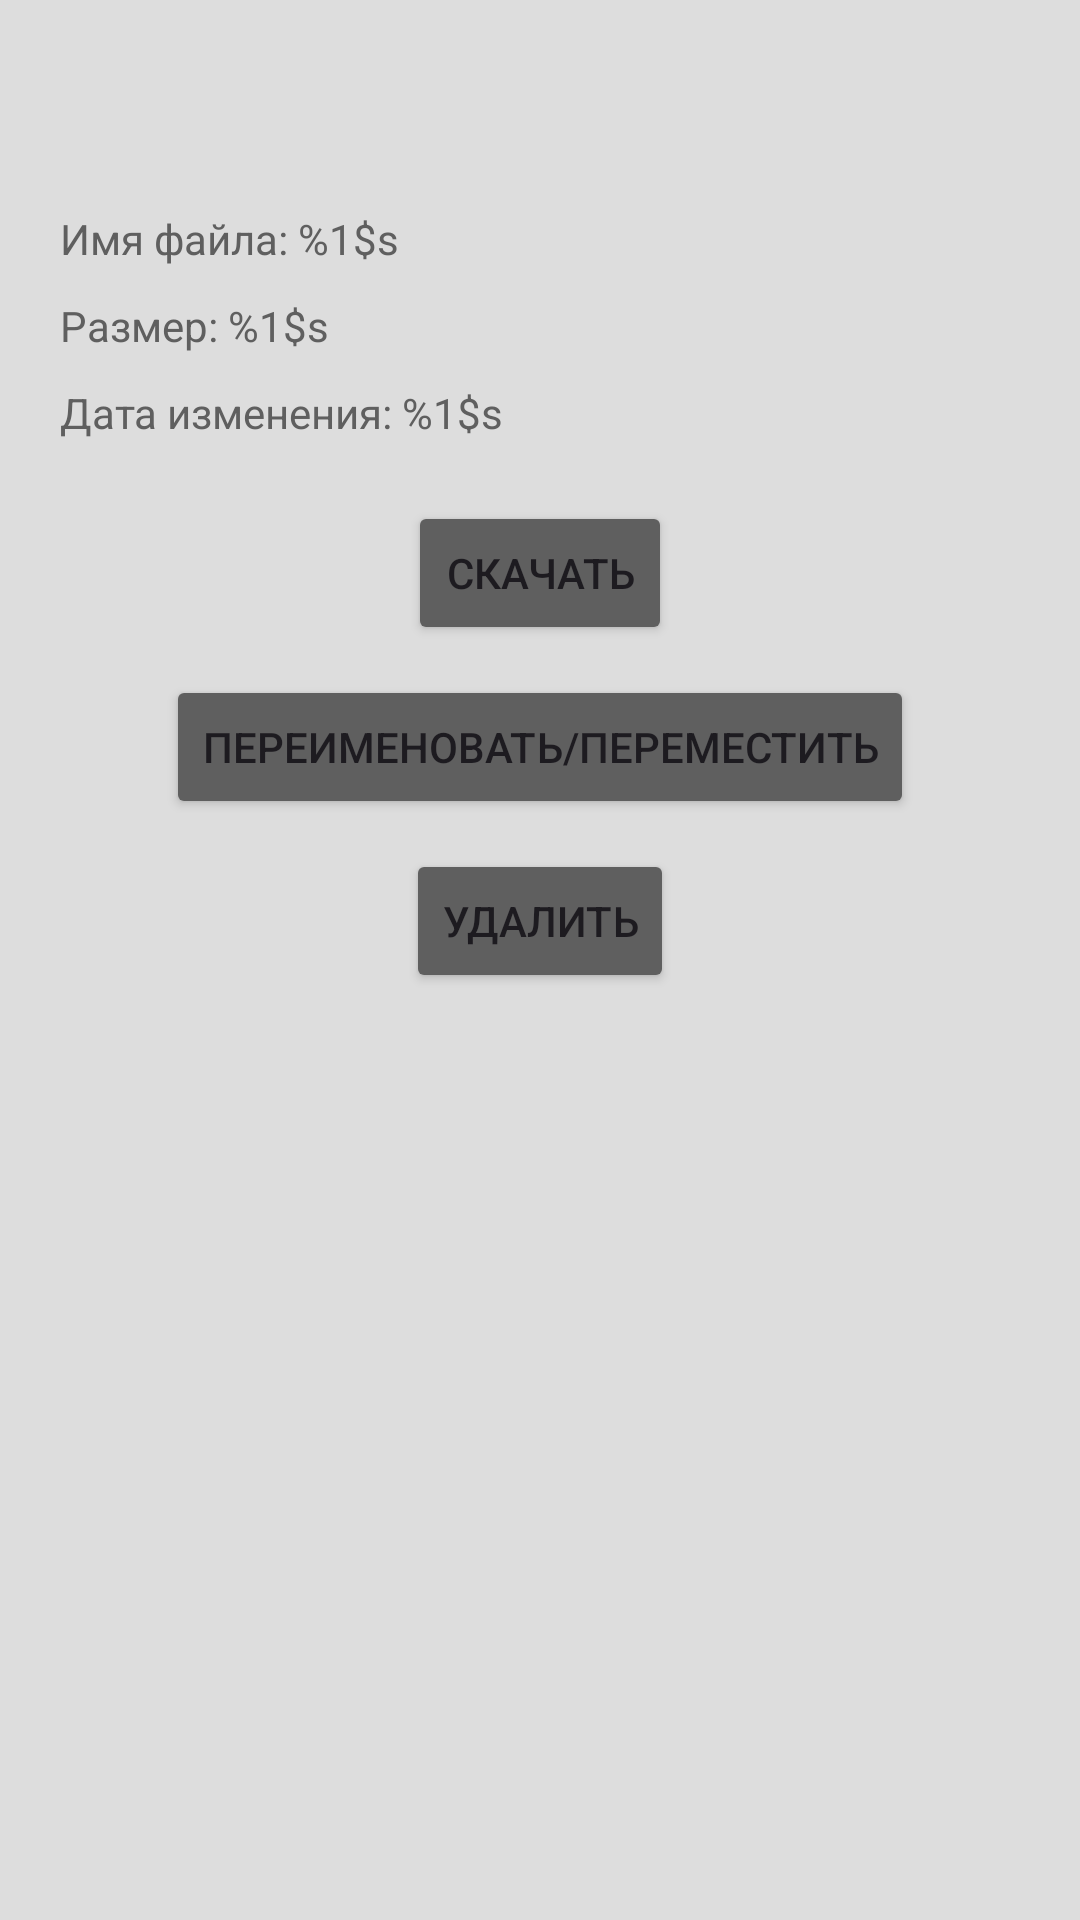

Android layout source for this screen:
<!-- AndroidManifest.xml: application theme Theme.Cloudfile -->
<!-- res/layout/fragment_file_info.xml -->
<?xml version="1.0" encoding="utf-8"?>
<androidx.constraintlayout.widget.ConstraintLayout xmlns:android="http://schemas.android.com/apk/res/android"
    xmlns:app="http://schemas.android.com/apk/res-auto"
    xmlns:tools="http://schemas.android.com/tools"
    android:id="@+id/frameLayout"
    android:layout_width="match_parent"
    android:layout_height="match_parent"
    android:background="@color/bg"
    tools:context=".FileInfoFragment">

    <Button
        android:id="@+id/del_btn"
        android:layout_width="wrap_content"
        android:layout_height="wrap_content"
        android:layout_marginTop="10dp"
        android:backgroundTint="@color/fg"
        android:text="@string/delete"
        app:cornerRadius="0dp"
        app:layout_constraintEnd_toEndOf="parent"
        app:layout_constraintStart_toStartOf="parent"
        app:layout_constraintTop_toBottomOf="@+id/moveren_btn" />

    <Button
        android:id="@+id/moveren_btn"
        android:layout_width="wrap_content"
        android:layout_height="wrap_content"
        android:layout_marginTop="10dp"
        android:backgroundTint="@color/fg"
        android:text="@string/move_rename"
        app:cornerRadius="0dp"
        app:layout_constraintEnd_toEndOf="parent"
        app:layout_constraintStart_toStartOf="parent"
        app:layout_constraintTop_toBottomOf="@+id/download_btn" />

    <Button
        android:id="@+id/download_btn"
        android:layout_width="wrap_content"
        android:layout_height="wrap_content"
        android:layout_marginTop="20dp"
        android:backgroundTint="@color/fg"
        android:text="@string/download"
        app:cornerRadius="0dp"
        app:layout_constraintEnd_toEndOf="parent"
        app:layout_constraintStart_toStartOf="parent"
        app:layout_constraintTop_toBottomOf="@+id/timestamp" />

    <ImageView
        android:id="@+id/imageView"
        android:layout_width="wrap_content"
        android:layout_height="wrap_content"
        android:layout_marginTop="50dp"
        android:src="@drawable/ic_file"
        app:layout_constraintEnd_toEndOf="parent"
        app:layout_constraintHorizontal_bias="0.498"
        app:layout_constraintStart_toStartOf="parent"
        app:layout_constraintTop_toTopOf="parent"/>

    <TextView
        android:id="@+id/size"
        android:layout_width="wrap_content"
        android:layout_height="wrap_content"
        android:layout_marginStart="20dp"
        android:layout_marginTop="10dp"
        android:text="@string/file_size"
        android:textColor="@color/fg"
        app:layout_constraintStart_toStartOf="parent"
        app:layout_constraintTop_toBottomOf="@+id/filename" />

    <TextView
        android:id="@+id/timestamp"
        android:layout_width="wrap_content"
        android:layout_height="wrap_content"
        android:layout_marginStart="20dp"
        android:layout_marginTop="10dp"
        android:text="@string/file_timestamp"
        android:textColor="@color/fg"
        app:layout_constraintStart_toStartOf="parent"
        app:layout_constraintTop_toBottomOf="@+id/size" />

    <TextView
        android:id="@+id/filename"
        android:layout_width="wrap_content"
        android:layout_height="wrap_content"
        android:layout_marginStart="20dp"
        android:layout_marginTop="20dp"
        android:text="@string/file_name"
        android:textColor="@color/fg"
        app:layout_constraintStart_toStartOf="parent"
        app:layout_constraintTop_toBottomOf="@+id/imageView" />
</androidx.constraintlayout.widget.ConstraintLayout>
<!-- resources referenced by this layout -->
<resources>
  <color name="bg">#FFDDDDDD</color>
  <color name="fg">#ff5f5f5f</color>
  <string name="delete">Удалить</string>
  <string name="download">Скачать</string>
  <string name="file_name">Имя файла: %1$s</string>
  <string name="file_size">Размер: %1$s</string>
  <string name="file_timestamp">Дата изменения: %1$s</string>
  <string name="move_rename">Переименовать/переместить</string>
  <style name="Theme.Cloudfile" parent="Base.Theme.Cloudfile" />
  <style name="Base.Theme.Cloudfile" parent="Theme.Material3.DayNight.NoActionBar">
          
          <item name="colorPrimary">@color/fg</item>
          <item name="colorControlNormal">@color/fg</item>
          <item name="drawerArrowStyle">@style/DrawerArrowStyle</item>
      </style>
  <style name="DrawerArrowStyle" parent="@style/Widget.AppCompat.DrawerArrowToggle">
          <item name="spinBars">true</item>
          <item name="color">@color/fg</item>
      </style>
</resources>
